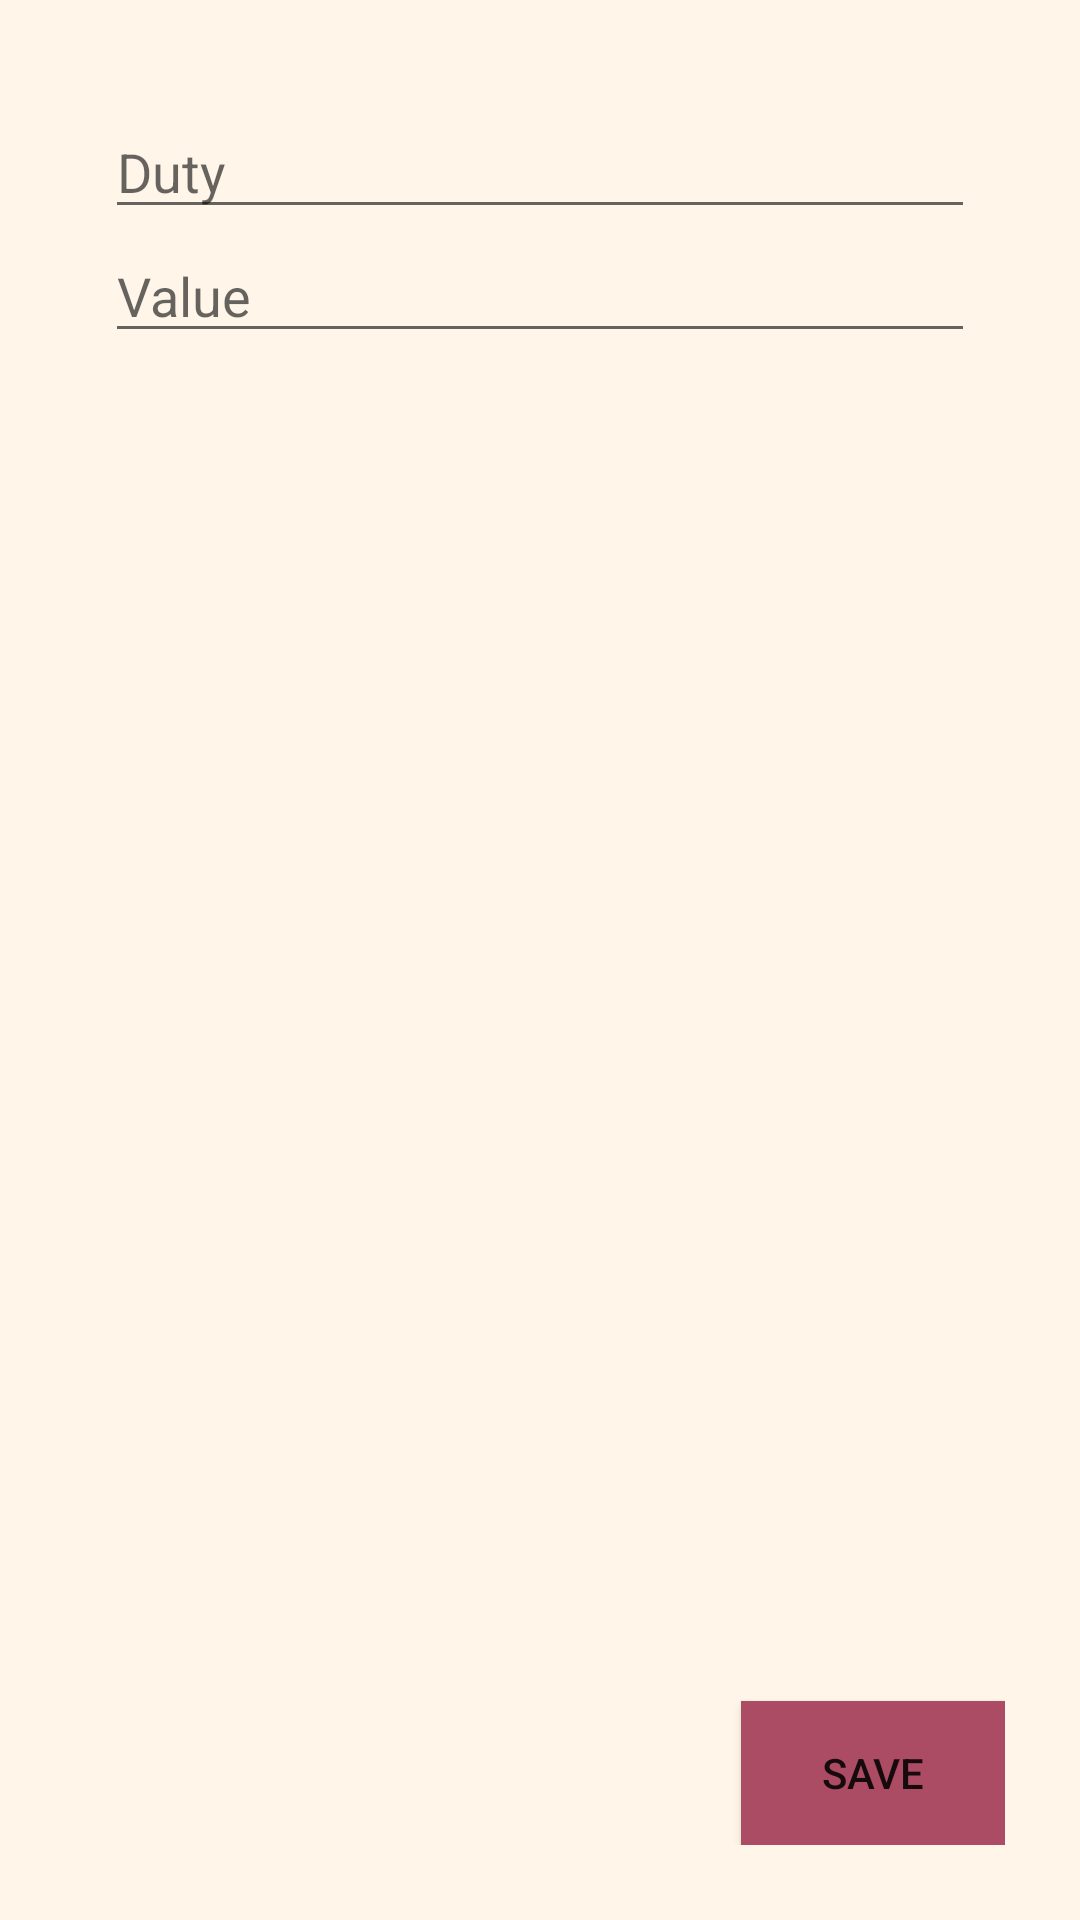

Produce the Android XML layout that renders to this screen, including the resource entries it uses.
<!-- AndroidManifest.xml: application theme AppTheme -->
<!-- res/layout/fragment_add_duty_item.xml -->
<?xml version="1.0" encoding="utf-8"?>
<LinearLayout
    xmlns:android="http://schemas.android.com/apk/res/android"
    xmlns:tools="http://schemas.android.com/tools"
    android:layout_width="match_parent"
    android:layout_height="match_parent"
    tools:context=".AddDutyTodoItemFragment"
    android:background="@color/colorBackground"
    android:orientation="vertical"
    android:padding="25dp">

    <LinearLayout
        android:layout_width="match_parent"
        android:layout_height="wrap_content"
        android:orientation="horizontal">
        <LinearLayout
            android:layout_weight="1"
            android:layout_width="0dp"
            android:layout_height="wrap_content"
            android:orientation="vertical"
            android:layout_margin="10dp">
            <EditText
                android:layout_width="match_parent"
                android:layout_height="wrap_content"
                android:hint="@string/duty_name"
                android:id="@+id/new_duty_name_id"
                android:inputType="text"/>

            <EditText
                android:layout_width="match_parent"
                android:layout_height="wrap_content"
                android:hint="@string/value"
                android:id="@+id/new_duty_value_id"
                android:inputType="numberDecimal"/>

        </LinearLayout>
    </LinearLayout>


    <FrameLayout
        android:layout_width="match_parent"
        android:layout_height="match_parent">

        <Button
            android:id="@+id/save_duty"
            android:layout_width="wrap_content"
            android:layout_height="wrap_content"
            android:layout_gravity="end|bottom"
            android:background="@color/colorButtons"
            android:text="@string/save" />
    </FrameLayout>
</LinearLayout>
<!-- resources referenced by this layout -->
<resources>
  <color name="colorBackground">#FFF6E9</color>
  <color name="colorButtons">#AC4C64</color>
  <string name="duty_name">Duty</string>
  <string name="save">save</string>
  <string name="value">Value</string>
  <style name="AppTheme" parent="Theme.AppCompat.Light.DarkActionBar">
          
          <item name="colorPrimary">@color/colorPrimary</item>
          <item name="colorPrimaryDark">@color/colorPrimaryDark</item>
          <item name="colorAccent">@color/colorAccent</item>
          <item name="android:colorBackground">@color/colorBackground</item>
  
      </style>
  <color name="colorPrimary">#584137</color>
  <color name="colorPrimaryDark">#584137</color>
  <color name="colorAccent">#AC4C64</color>
</resources>
